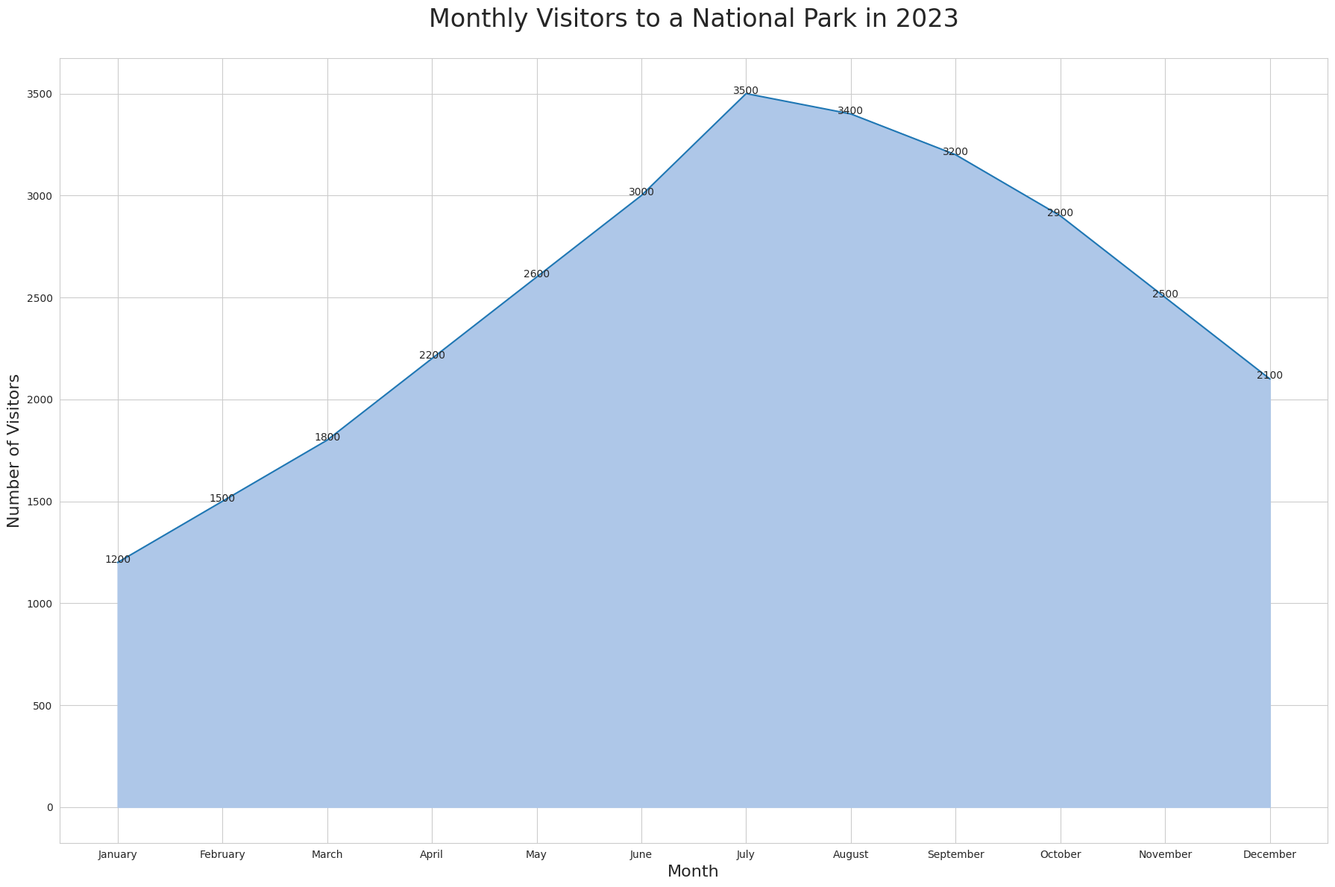

Write Python code to recreate this figure.

import pandas as pd
import seaborn as sns
import matplotlib.pyplot as plt

# Create a DataFrame from the provided data
data = {
    "Month": ["January", "February", "March", "April", "May", "June", "July",
              "August", "September", "October", "November", "December"],
    "Visitors": [1200, 1500, 1800, 2200, 2600, 3000, 3500, 3400, 3200, 2900, 2500, 2100]
}
df = pd.DataFrame(data)
df['Month'] = pd.Categorical(df['Month'], categories=data['Month'], ordered=True)

# Set the aesthetic style of the plots
sns.set_style("whitegrid")

# Create the area chart
plt.figure(figsize=(18, 12))
area_chart = sns.lineplot(data=df, x='Month', y='Visitors', color="#1f77b4")

# Filling the area under the line
plt.fill_between(data['Month'], df['Visitors'], color="#aec7e8")

# Customize the axes and title
area_chart.set_title('Monthly Visitors to a National Park in 2023', fontsize=24, pad=30)
area_chart.set_xlabel('Month', fontsize=16)
area_chart.set_ylabel('Number of Visitors', fontsize=16)

# Adding annotations
for i, visitors in enumerate(df['Visitors']):
    plt.text(df['Month'][i], visitors, str(visitors), horizontalalignment='center')

# Show the plot
plt.tight_layout()
plt.show()
